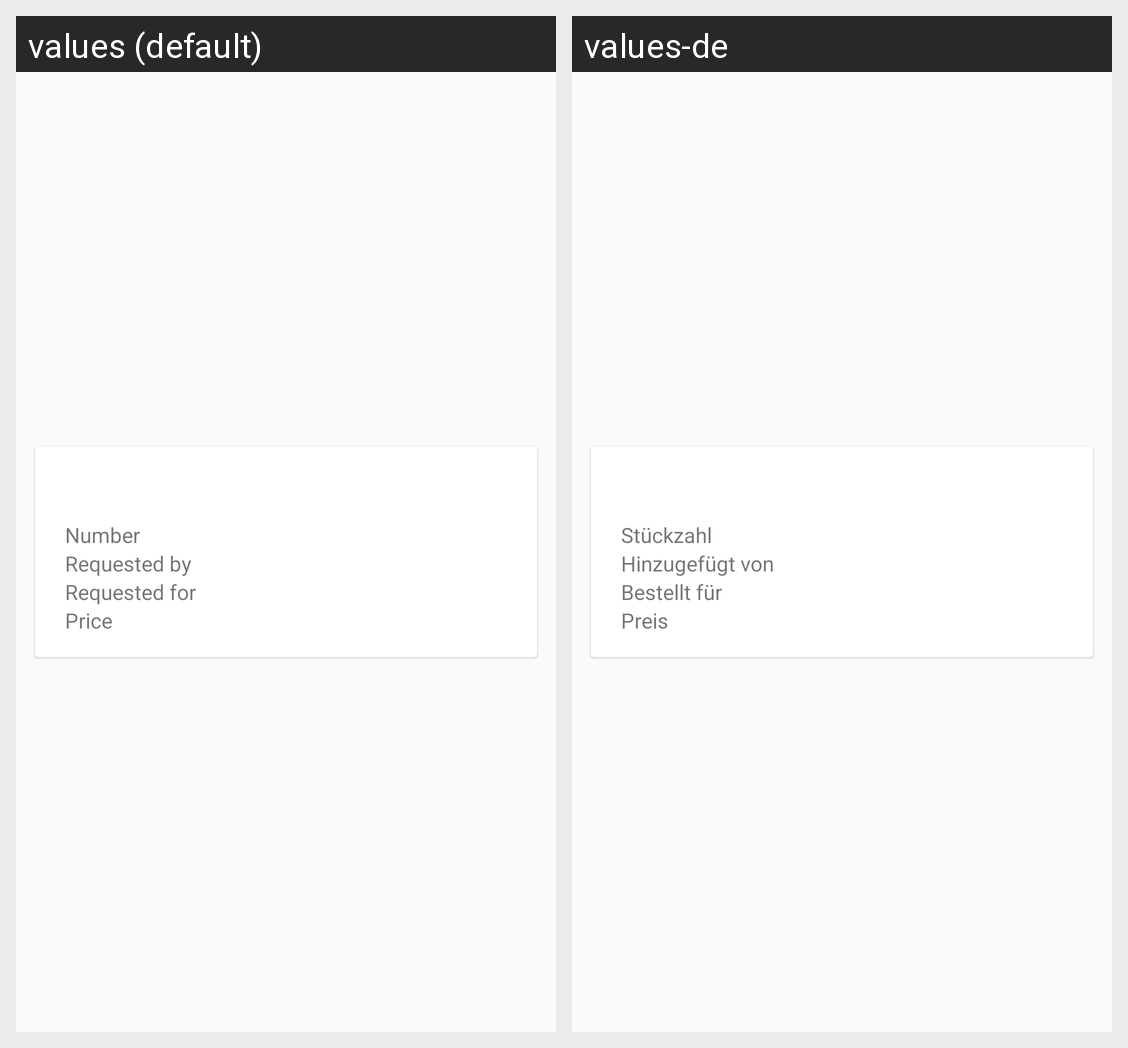

Locale-by-locale string values for the Android screen shown in this grid:
Android screen res/layout/section_bought_items_item_layout.xml rendered under 2 locales, left to right: values (default), values-de. Device: Nexus 5 (rendered at 1080×1920; each locale shown at half size, 540×960, under a caption strip naming it); theme AppTheme.
Strings drawn on this screen, with the default value and each locale's value (text and hints the layout hard-codes, and strings that could not be matched under every locale, appear in the picture but are not listed):

product_attribute_number
  values: Number
  values-de: Stückzahl

product_attribute_requested_by
  values: Requested by
  values-de: Hinzugefügt von

product_attribute_requested_for
  values: Requested for
  values-de: Bestellt für

product_attribute_price
  values: Price
  values-de: Preis
